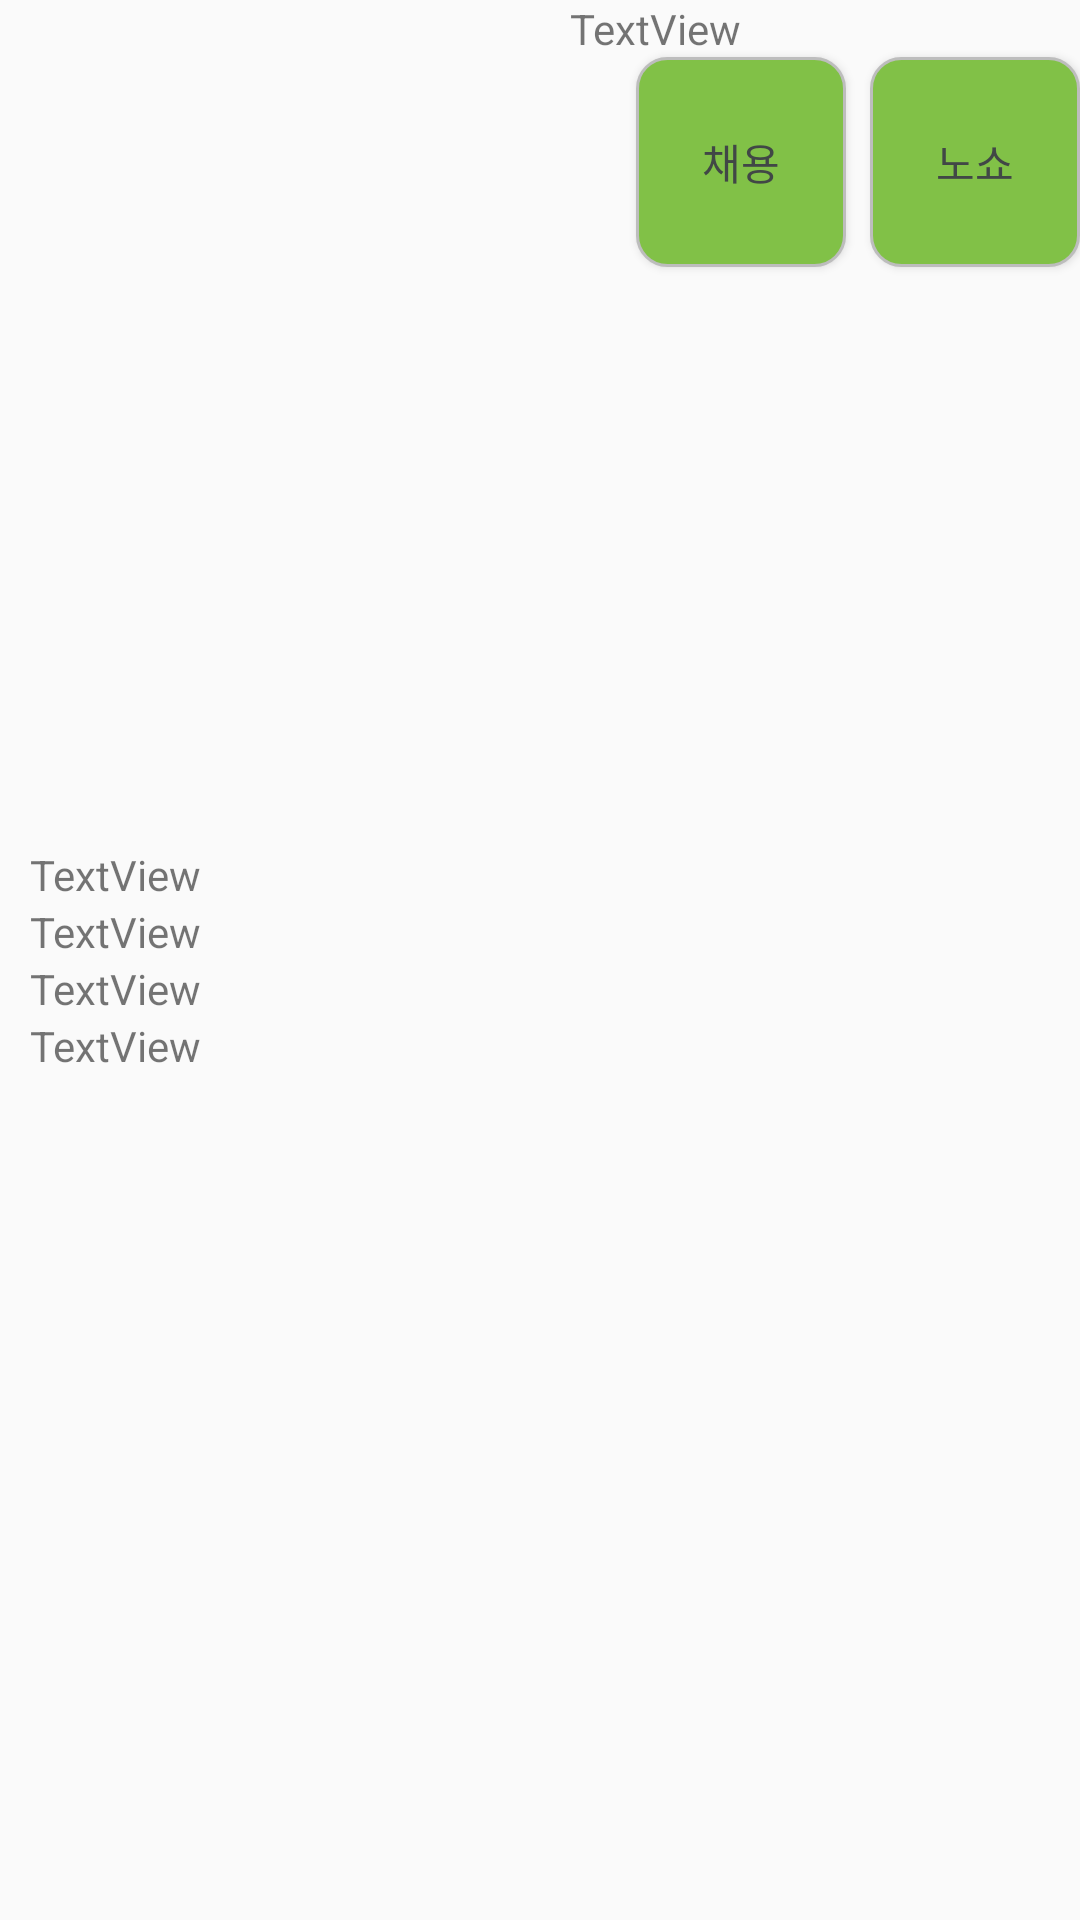

Layout XML and referenced resources for this Android screen:
<!-- AndroidManifest.xml: application theme Theme.WorkApp -->
<!-- res/layout/recruit_company_status_item.xml -->
<?xml version="1.0" encoding="utf-8"?>
<LinearLayout xmlns:android="http://schemas.android.com/apk/res/android"
    xmlns:app="http://schemas.android.com/apk/res-auto"
    xmlns:tools="http://schemas.android.com/tools"
    android:layout_width="match_parent"
    android:layout_height="wrap_content"
    android:orientation="vertical">

    <androidx.constraintlayout.widget.ConstraintLayout
        android:layout_width="match_parent"
        android:layout_height="match_parent">

        <LinearLayout
            android:id="@+id/pa_status"
            android:layout_width="0dp"
            android:layout_height="wrap_content"
            android:orientation="vertical"
            android:padding="10dp"
            app:layout_constraintBottom_toBottomOf="parent"
            app:layout_constraintHorizontal_bias="0.5"
            app:layout_constraintStart_toStartOf="parent"
            app:layout_constraintTop_toTopOf="parent">

            <TextView
                android:id="@+id/pa_name"
                android:layout_width="match_parent"
                android:layout_height="wrap_content"
                android:text="TextView" />

            <TextView
                android:id="@+id/pa_phone"
                android:layout_width="match_parent"
                android:layout_height="wrap_content"
                android:text="TextView" />

            <TextView
                android:id="@+id/pa_address"
                android:layout_width="match_parent"
                android:layout_height="wrap_content"
                android:text="TextView" />

            <TextView
                android:id="@+id/pa_job"
                android:layout_width="match_parent"
                android:layout_height="wrap_content"
                android:text="TextView" />
        </LinearLayout>

        <TextView
            android:id="@+id/textView32"
            android:layout_width="wrap_content"
            android:layout_height="wrap_content"
            android:text="TextView"
            app:layout_constraintEnd_toEndOf="parent"
            app:layout_constraintStart_toEndOf="@+id/pa_status"
            app:layout_constraintTop_toTopOf="parent" />

        <Button
            android:id="@+id/btn_yes"
            android:layout_width="70dp"
            android:layout_height="70dp"
            android:layout_marginEnd="8dp"
            android:background="@drawable/btn_custom"
            android:text="채용"
            android:fontFamily="@font/scdream7"
            android:textColor="#414746"
            app:layout_constraintEnd_toStartOf="@+id/btn_no"
            app:layout_constraintTop_toBottomOf="@+id/textView32" />

        <Button
            android:id="@+id/btn_no"
            android:layout_width="70dp"
            android:layout_height="70dp"
            android:text="노쇼"
            android:fontFamily="@font/scdream7"
            android:textColor="#414746"
            app:layout_constraintEnd_toEndOf="parent"
            app:layout_constraintTop_toBottomOf="@+id/textView32"
            android:background="@drawable/btn_custom"/>
    </androidx.constraintlayout.widget.ConstraintLayout>
</LinearLayout>
<!-- resources referenced by this layout -->
<resources>
  <!-- drawable btn_custom (drawable) -->
  <?xml version="1.0" encoding="utf-8"?>
  <shape xmlns:android="http://schemas.android.com/apk/res/android"
      android:shape="rectangle" android:padding = "0dp">
      
      <solid android:color="#81c147"/>
      
      <corners
          android:bottomLeftRadius="10dp"
          android:bottomRightRadius="10dp"
          android:topLeftRadius="10dp"
          android:topRightRadius="10dp"/>
      
      <stroke android:width="1dp"
          android:color="#BDBDBD"/>
  </shape>
  <style name="Theme.WorkApp" parent="Theme.AppCompat.Light">
          
          <item name="colorPrimary">@color/purple_500</item>
          <item name="colorPrimaryVariant">@color/purple_700</item>
          <item name="colorOnPrimary">@color/white</item>
          
          <item name="colorSecondary">@color/teal_200</item>
          <item name="colorSecondaryVariant">@color/teal_700</item>
          <item name="colorOnSecondary">@color/black</item>
          
          <item name="android:statusBarColor" tools:targetApi="l">?attr/colorPrimaryVariant</item>
          
          <item name="windowNoTitle">true </item>
          <item name="windowActionBar">false</item>
  
  
      </style>
  <!-- not gathered from this repository: default colours our renderer supplied (Android Studio template values) -->
  <color name="purple_500">#FF6200EE</color>
  <color name="purple_700">#FF3700B3</color>
  <color name="teal_200">#FF03DAC5</color>
  <color name="teal_700">#FF018786</color>
  <color name="black">#FF000000</color>
  <color name="white">#FFFFFFFF</color>
</resources>
